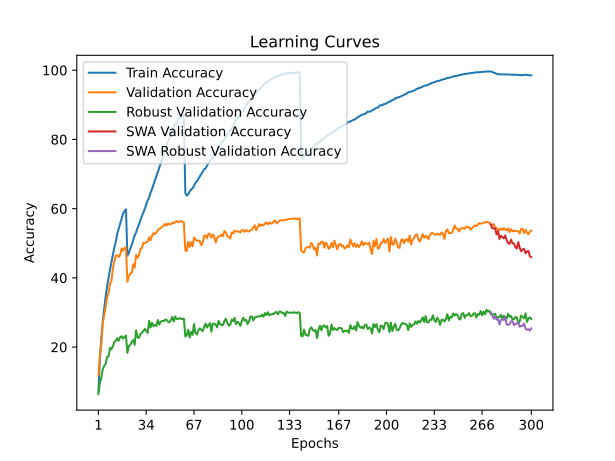

The table this chart was drawn from, first rows:
time; train_accuracy; train_loss; valid_accuracy; valid_loss; valid_accuracy_robust; valid_accuracy_swa; valid_accuracy_robust_swa
250,4008; 7,1712; 4,6806; 11,8800; 4,3665; 6,4483; 11,8800; 6,4483
496,1852; 16,5237; 4,0652; 17,6700; 4,0696; 9,7586; 17,6700; 9,7586
738,2401; 22,6750; 3,7658; 20,7800; 3,9712; 11,1379; 20,7800; 11,1379
990,7002; 27,4500; 3,5501; 26,9750; 3,6775; 13,6207; 26,9750; 13,6207
1238,0021; 31,2375; 3,3880; 29,2050; 3,6202; 14,5862; 29,2050; 14,5862
1482,0393; 34,6300; 3,2566; 31,7450; 3,5080; 15,1724; 31,7450; 15,1724
1735,5629; 37,5688; 3,1384; 34,3300; 3,3821; 17,1724; 34,3300; 17,1724
1981,1763; 40,0450; 3,0389; 35,6900; 3,4030; 17,3448; 35,6900; 17,3448
2229,6603; 42,4350; 2,9425; 38,2700; 3,2885; 19,7586; 38,2700; 19,7586
2475,1365; 44,5637; 2,8628; 39,1850; 3,2689; 19,3793; 39,1850; 19,3793
2723,3184; 46,5962; 2,7806; 42,8200; 3,1244; 20,2759; 42,8200; 20,2759
2966,9189; 48,8375; 2,7003; 44,8750; 3,0560; 21,5172; 44,8750; 21,5172
3213,4771; 50,4738; 2,6335; 46,4600; 3,0416; 21,8276; 46,4600; 21,8276
3462,2845; 52,7837; 2,5617; 46,4850; 3,0579; 22,5862; 46,4850; 22,5862
3705,4163; 54,2563; 2,5022; 46,0150; 3,0781; 21,8276; 46,0150; 21,8276
3949,6775; 55,8500; 2,4450; 46,6700; 3,0933; 22,8966; 46,6700; 22,8966
4195,5364; 57,1975; 2,3994; 48,4800; 3,0038; 23,1379; 48,4800; 23,1379
4437,3491; 58,5688; 2,3589; 47,8300; 3,0379; 22,4483; 47,8300; 22,4483
4686,5697; 59,3338; 2,3310; 48,6950; 3,0278; 22,9655; 48,6950; 22,9655
4937,7207; 59,7875; 2,3145; 48,7800; 3,0033; 23,3448; 48,7800; 23,3448
5183,7302; 46,3837; 2,7697; 38,8550; 3,3302; 18,3448; 38,8550; 18,3448
5425,0637; 47,1337; 2,7482; 40,3550; 3,2672; 20,3448; 40,3550; 20,3448
5671,7404; 48,4950; 2,7017; 41,2800; 3,3117; 20,6552; 41,2800; 20,6552
5918,0613; 49,5600; 2,6550; 41,3850; 3,2249; 21,5172; 41,3850; 21,5172
6163,7089; 50,8125; 2,6091; 43,9200; 3,1152; 22,0345; 43,9200; 22,0345
6417,3396; 52,1838; 2,5660; 42,9500; 3,1324; 20,6552; 42,9500; 20,6552
6668,5606; 53,1100; 2,5274; 46,6300; 2,9894; 24,8621; 46,6300; 24,8621
6920,8019; 54,4062; 2,4823; 45,7700; 3,0065; 22,7586; 45,7700; 22,7586
7169,9759; 55,4275; 2,4434; 46,5950; 3,0061; 22,6552; 46,5950; 22,6552
7417,0332; 56,7000; 2,3983; 48,3850; 2,9539; 23,7241; 48,3850; 23,7241
7662,8686; 57,7563; 2,3599; 48,6000; 2,9078; 24,1379; 48,6000; 24,1379
7910,4927; 58,7037; 2,3247; 50,1050; 2,9064; 24,6207; 50,1050; 24,6207
8157,1918; 59,9200; 2,2798; 50,0050; 2,9086; 25,2414; 50,0050; 25,2414
8406,7779; 61,1187; 2,2447; 50,2850; 2,8644; 24,7241; 50,2850; 24,7241
8656,2912; 62,3813; 2,2023; 50,5150; 2,8852; 24,1034; 50,5150; 24,1034
8909,4863; 63,1788; 2,1648; 51,7350; 2,8785; 27,5517; 51,7350; 27,5517
9159,2992; 64,6538; 2,1201; 50,8200; 2,8731; 25,6552; 50,8200; 25,6552
9407,7211; 65,6375; 2,0858; 52,1350; 2,8478; 27,0345; 52,1350; 27,0345
9655,9755; 66,9275; 2,0448; 52,9400; 2,8110; 26,0345; 52,9400; 26,0345
9906,3872; 68,1175; 2,0092; 52,5900; 2,8388; 26,3793; 52,5900; 26,3793
10153,6574; 69,3450; 1,9678; 53,0650; 2,8087; 26,1034; 53,0650; 26,1034
10403,5075; 70,5825; 1,9274; 53,7800; 2,7926; 27,7931; 53,7800; 27,7931
10652,8300; 71,9150; 1,8858; 54,1750; 2,8466; 26,4828; 54,1750; 26,4828
10900,5963; 73,0500; 1,8494; 54,3700; 2,8211; 27,3448; 54,3700; 27,3448
11147,9686; 74,3975; 1,8082; 54,7450; 2,8469; 27,5517; 54,7450; 27,5517
11397,0476; 75,5450; 1,7713; 55,0400; 2,8344; 27,4828; 55,0400; 27,4828
11644,2975; 77,0700; 1,7314; 55,6050; 2,8041; 27,8966; 55,6050; 27,8966
11891,8314; 78,2288; 1,6960; 55,0750; 2,8162; 27,9310; 55,0750; 27,9310
12137,9363; 79,4175; 1,6630; 55,7150; 2,8065; 27,3448; 55,7150; 27,3448
12382,2733; 80,4950; 1,6305; 55,4450; 2,8177; 27,1724; 55,4450; 27,1724
12626,6249; 81,5362; 1,6010; 55,4300; 2,8120; 27,7241; 55,4300; 27,7241
12876,9109; 82,6600; 1,5727; 55,9750; 2,8486; 28,6897; 55,9750; 28,6897
13128,6323; 83,4575; 1,5490; 55,7500; 2,8139; 27,4138; 55,7500; 27,4138
13372,5413; 84,3287; 1,5276; 56,1150; 2,8214; 28,8621; 56,1150; 28,8621
13619,8708; 84,9475; 1,5084; 56,4500; 2,8140; 28,1379; 56,4500; 28,1379
13870,1223; 85,7550; 1,4896; 56,0100; 2,8110; 28,1034; 56,0100; 28,1034
14127,0111; 86,0212; 1,4800; 56,2100; 2,8065; 28,3793; 56,2100; 28,3793
14373,0929; 86,3575; 1,4696; 56,4500; 2,8040; 28,1379; 56,4500; 28,1379
14619,0456; 86,6038; 1,4638; 56,2300; 2,7888; 28,1379; 56,2300; 28,1379
14866,6153; 86,8988; 1,4574; 56,0150; 2,8219; 28,2069; 56,0150; 28,2069
... 240 more rows
